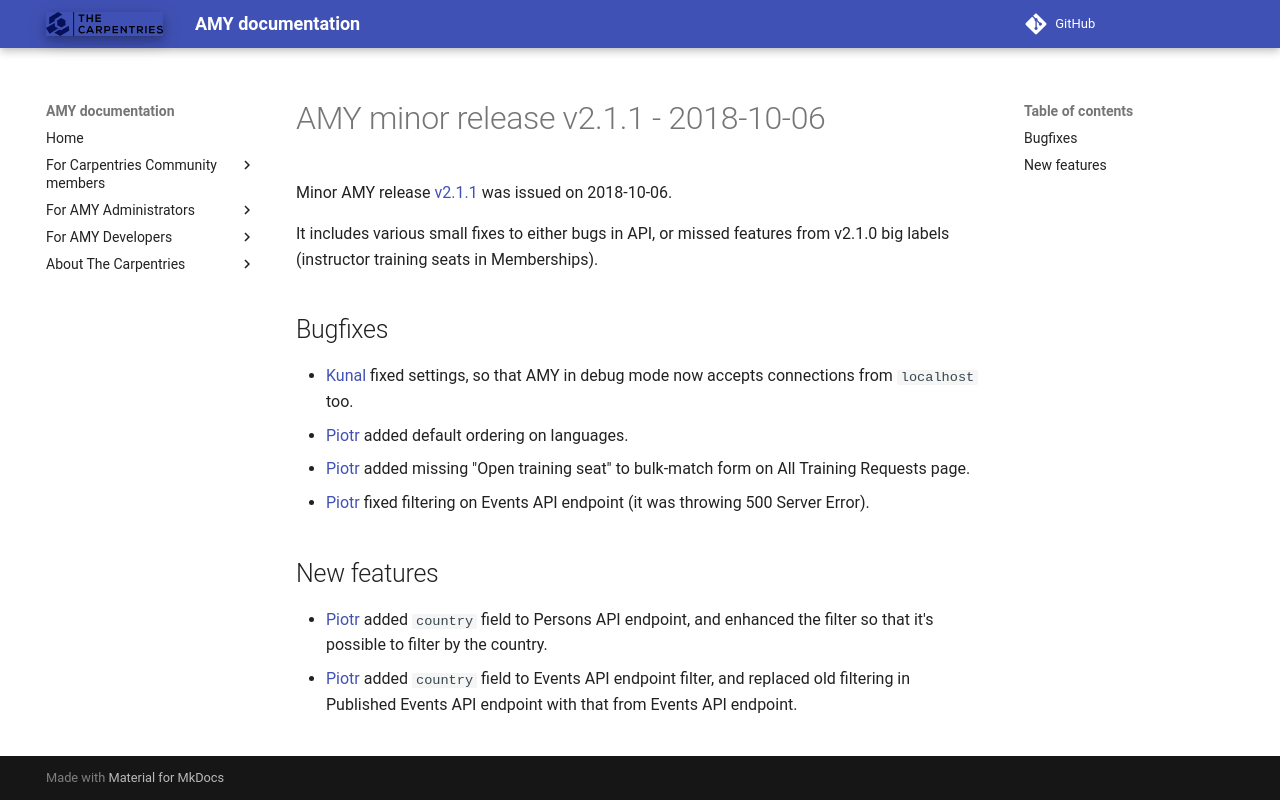

repository: carpentries/amy · page: releases/v2.1.1/index.html · generator: mkdocs

# AMY minor release v2.1.1 - 2018-10-06

Minor AMY release [v2.1.1][] was issued on 2018-10-06.

It includes various small fixes to either bugs in API, or missed features from
v2.1.0 big labels (instructor training seats in Memberships).


## Bugfixes
* [Kunal][] fixed settings, so that AMY in debug mode now accepts connections
  from `localhost` too.
* [Piotr][] added default ordering on languages.
* [Piotr][] added missing "Open training seat" to bulk-match form on
  All Training Requests page.
* [Piotr][] fixed filtering on Events API endpoint (it was throwing 500 Server
  Error).


## New features
* [Piotr][] added `country` field to Persons API endpoint, and enhanced the
  filter so that it's possible to filter by the country.
* [Piotr][] added `country` field to Events API endpoint filter, and replaced
  old filtering in Published Events API endpoint with that from Events API
  endpoint.


[v2.1.1]: https://github.com/swcarpentry/amy/milestone/51
[Kunal]: https://github.com/marwahaha
[Piotr]: https://github.com/pbanaszkiewicz
